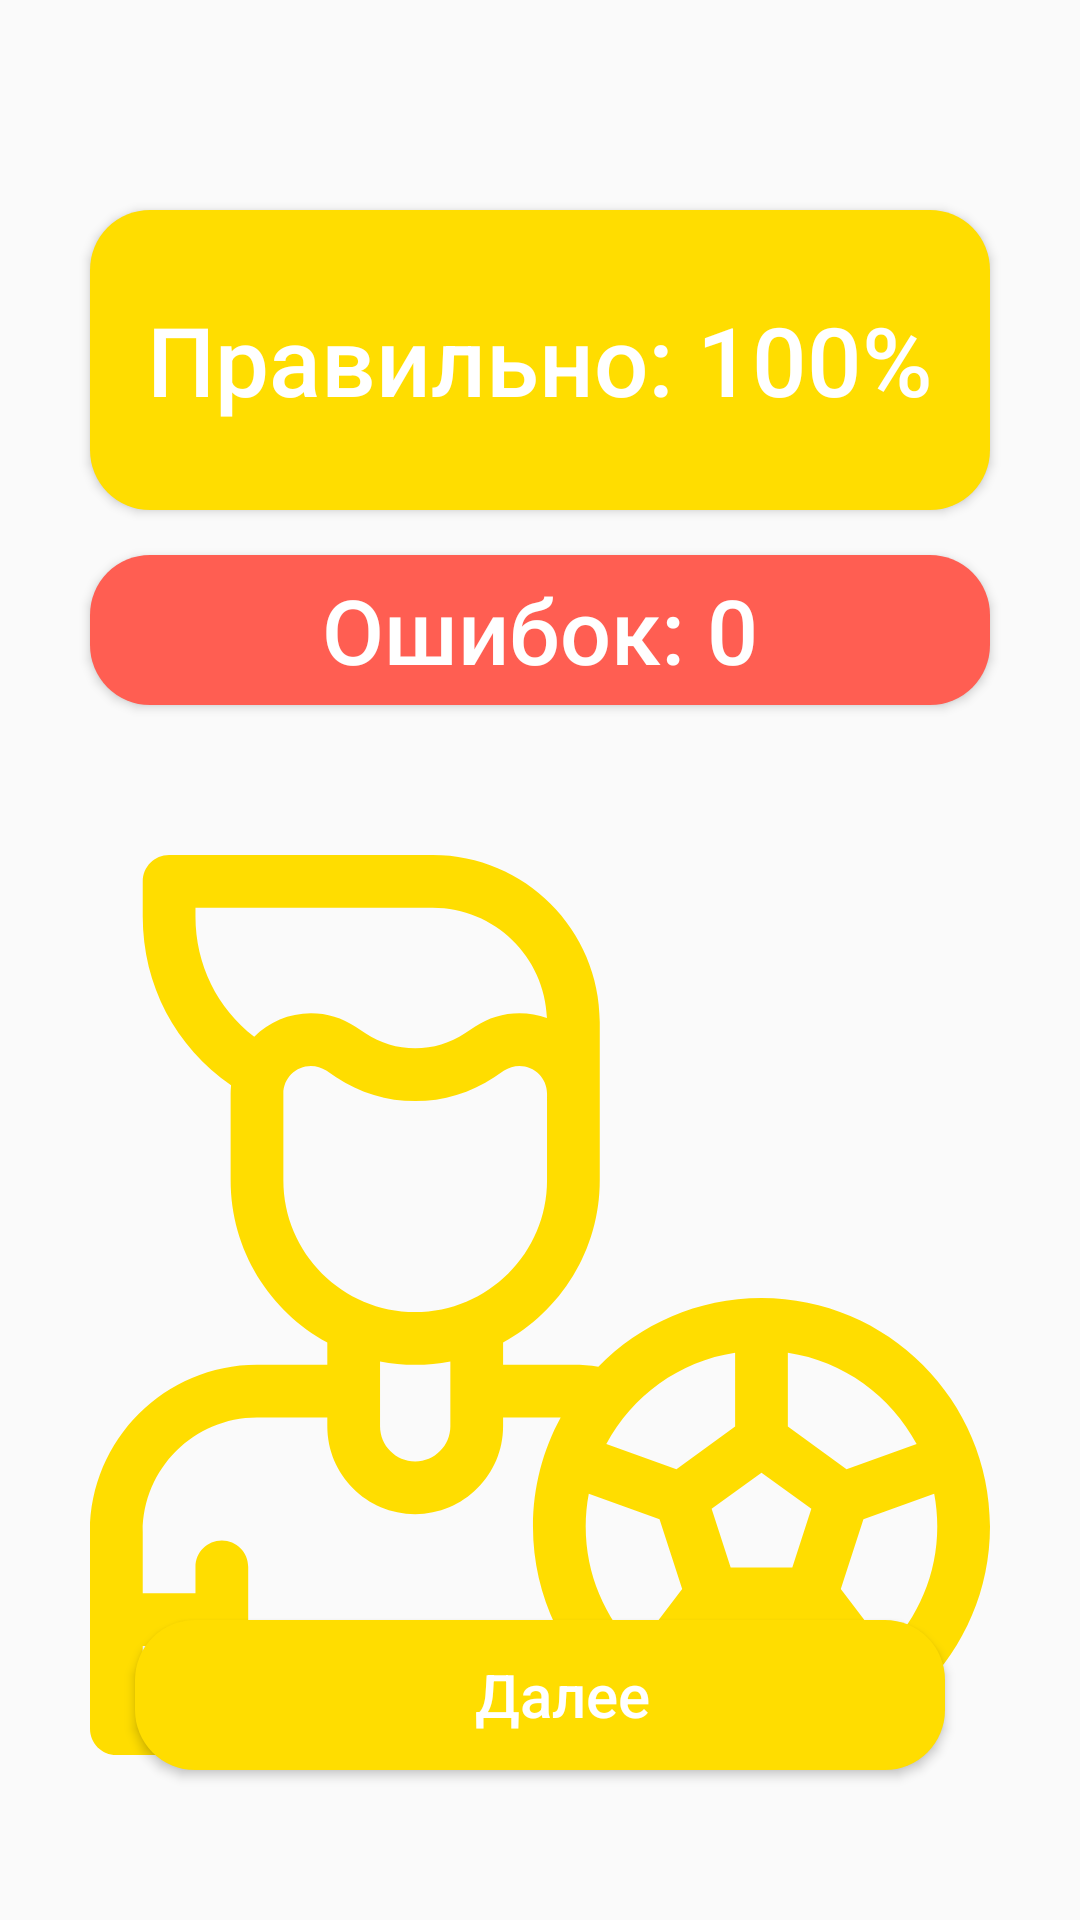

Write the Android layout XML for this screen, with the resource values it uses.
<!-- AndroidManifest.xml: application theme AppTheme -->
<!-- res/layout/activity_result_player_mode.xml -->
<?xml version="1.0" encoding="utf-8"?>
<RelativeLayout xmlns:android="http://schemas.android.com/apk/res/android"
    xmlns:app="http://schemas.android.com/apk/res-auto"
    xmlns:tools="http://schemas.android.com/tools"
    android:layout_width="match_parent"
    android:layout_height="match_parent"
    tools:context=".ResultLogoModeActivity">

    <Button
        android:id="@+id/btvResult"
        android:layout_width="300dp"
        android:layout_height="100dp"
        android:text="Правильно: 100%"
        android:textSize="32dp"
        android:textAllCaps="false"
        android:layout_marginTop="70dp"
        android:layout_centerHorizontal="true"
        android:textColor="@color/colorWhite"
        android:background="@drawable/button_yellow"
        android:clickable="false"/>

    <Button
        android:id="@+id/btvErrorsCounter"
        android:layout_width="300dp"
        android:layout_height="50dp"
        android:text="Ошибок: 0"
        android:textSize="30dp"
        android:textAllCaps="false"
        android:layout_marginTop="15dp"
        android:layout_below="@id/btvResult"
        android:layout_centerHorizontal="true"
        android:textColor="@color/colorWhite"
        android:background="@drawable/button_red"
        android:clickable="false"/>

    <ImageView
        android:layout_width="300dp"
        android:layout_height="300dp"
        android:layout_below="@id/btvErrorsCounter"
        android:layout_centerHorizontal="true"
        android:layout_marginTop="50dp"
        android:src="@drawable/ic_football_player_small_yellow"/>

    <Button
        android:id="@+id/btnNext"
        android:layout_width="270dp"
        android:layout_height="50dp"
        android:layout_alignParentBottom="true"
        android:layout_centerHorizontal="true"
        android:layout_marginStart="15dp"
        android:layout_marginEnd="15dp"
        android:textAllCaps="false"
        android:layout_marginBottom="50dp"
        android:background="@drawable/button_yellow"
        android:drawableStart="@drawable/ic_baseline_navigate_next_24"
        android:paddingStart="15dp"
        android:text="Далее"
        android:textColor="#FFFFFF"
        android:textSize="20sp" />

</RelativeLayout>
<!-- resources referenced by this layout -->
<resources>
  <color name="colorWhite">#FFFFFF</color>
  <!-- drawable button_red (drawable) -->
  <?xml version="1.0" encoding="utf-8"?>
  <shape android:shape="rectangle" xmlns:android="http://schemas.android.com/apk/res/android">
      <corners android:radius="20dp"/>
      <solid android:color="#FF5E52"/>
  </shape>
  <!-- drawable button_yellow (drawable) -->
  <?xml version="1.0" encoding="utf-8"?>
  <shape android:shape="rectangle" xmlns:android="http://schemas.android.com/apk/res/android">
      <corners android:radius="20dp"/>
      <solid android:color="#FFDD00"/>
  </shape>
  <!-- drawable ic_football_player_small_yellow: vector/xml drawable (drawable, 2415 chars, omitted) -->
  <style name="AppTheme" parent="Theme.AppCompat.Light.NoActionBar">
          
          <item name="colorPrimary">@color/light_green</item>
          <item name="colorPrimaryDark">@color/light_green</item>
          <item name="colorAccent">@color/light_green</item>
      </style>
  <color name="light_green">#FF3BFF89</color>
</resources>
